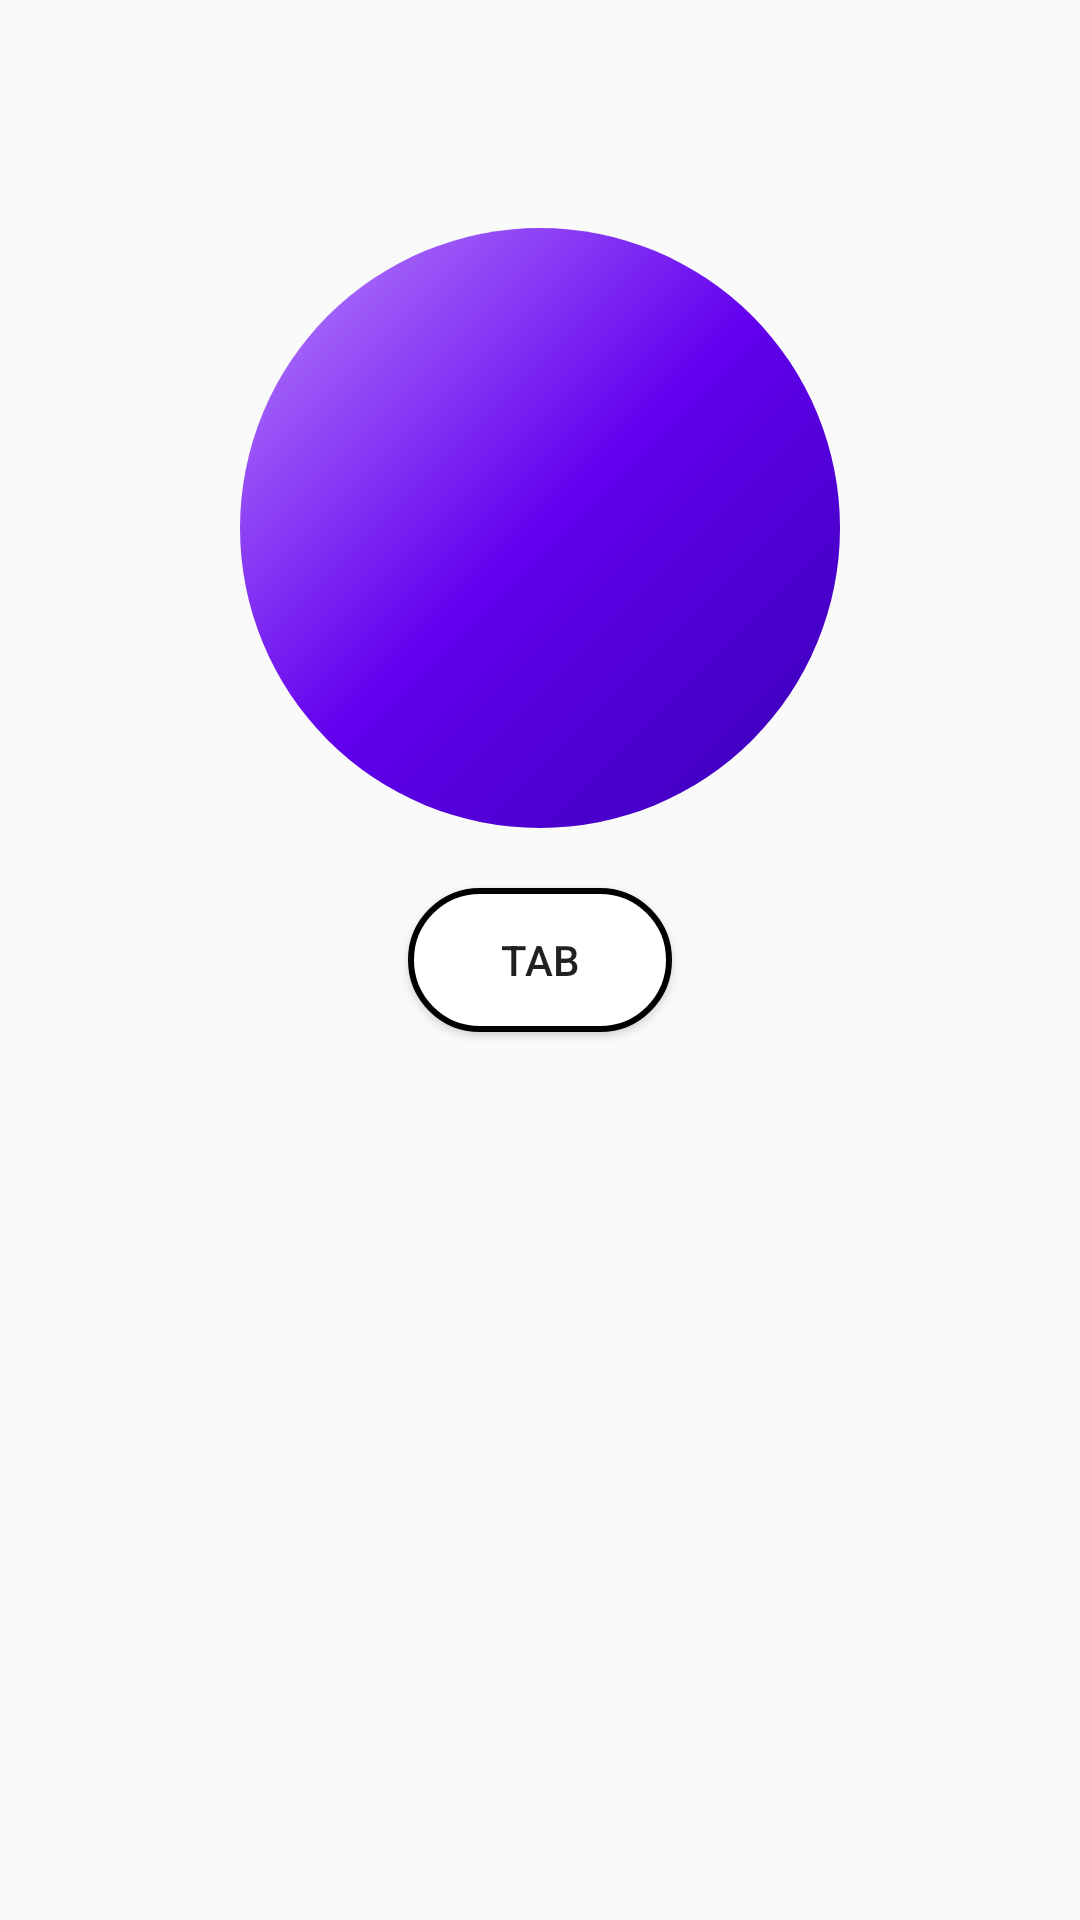

Layout XML and referenced resources for this Android screen:
<!-- AndroidManifest.xml: application theme Theme.UI_Sample -->
<!-- res/layout/activity_double_tab.xml -->
<?xml version="1.0" encoding="utf-8"?>
<RelativeLayout xmlns:android="http://schemas.android.com/apk/res/android"
    xmlns:app="http://schemas.android.com/apk/res-auto"
    xmlns:tools="http://schemas.android.com/tools"
    android:layout_width="match_parent"
    android:layout_height="match_parent"
    tools:context=".activity.DoubleTabActivity">

    <View
        android:id = "@+id/view_gradient"
        android:layout_width="200dp"
        android:layout_height="200dp"
        android:layout_above="@+id/btn_tab"
        android:layout_centerInParent="true"
        android:background="@drawable/gradient_sample" />

    <Button
        android:id="@+id/btn_tab"
        android:layout_width="wrap_content"
        android:layout_height="wrap_content"
        android:layout_centerInParent="true"
        android:background="@drawable/ripple_mask"
        android:layout_marginTop="20dp"
        android:text="tab" />

</RelativeLayout>
<!-- resources referenced by this layout -->
<resources>
  <!-- drawable gradient_sample (drawable) -->
  <?xml version="1.0" encoding="utf-8"?>
  <shape xmlns:android="http://schemas.android.com/apk/res/android"
      android:shape="oval">
      <gradient android:startColor="@color/purple_700"
          android:endColor="@color/purple_200"
          android:centerColor="@color/purple_500"
          android:angle="135"/>
  </shape>
  <!-- drawable ripple_mask (drawable) -->
  <?xml version="1.0" encoding="utf-8"?>
  <ripple xmlns:android="http://schemas.android.com/apk/res/android"
      android:color="@color/purple_500">
  
      <item android:id = "@+id/mask"
          android:drawable="@drawable/button" />
  </ripple>
  <style name="Theme.UI_Sample" parent="Theme.AppCompat.Light.NoActionBar">
          
          <item name="colorPrimary">@color/purple_500</item>
          <item name="colorPrimaryVariant">@color/purple_700</item>
          <item name="colorOnPrimary">@color/white</item>
          
          <item name="colorSecondary">@color/teal_200</item>
          <item name="colorSecondaryVariant">@color/teal_700</item>
          <item name="colorOnSecondary">@color/black</item>
          
          <item name="android:statusBarColor" tools:targetApi="l">?attr/colorPrimaryVariant</item>
          
      </style>
  <color name="purple_700">#FF3700B3</color>
  <color name="purple_200">#FFBB86FC</color>
  <color name="purple_500">#FF6200EE</color>
  <!-- drawable button (drawable) -->
  <?xml version="1.0" encoding="utf-8"?>
  <shape xmlns:android="http://schemas.android.com/apk/res/android">
      <corners android:radius="25dp" />
      <stroke android:color="@color/black"
          android:width="2dp" />
      <solid android:color="@color/white" />
  </shape>
  <color name="white">#FFFFFFFF</color>
  <color name="teal_200">#FF03DAC5</color>
  <color name="teal_700">#FF018786</color>
  <color name="black">#FF000000</color>
</resources>
